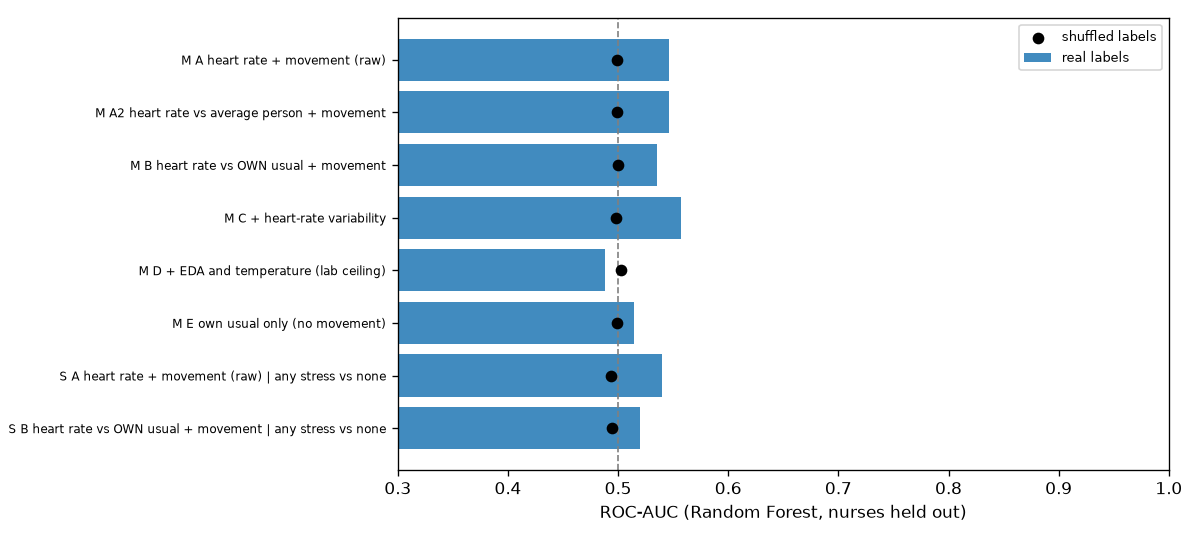

The table this chart was drawn from, first rows:
experiment, model, rows, people, accuracy, precision, recall, F1, balanced acc, AUC, AUC std, shuffled AUC, clearly above chance?
M A heart rate + movement (raw), Majority, 1935, 15, 0.8134, 0.8134, 1.0, 0.8971, 0.5, 0.5, 0.0, 0.5, n/a
M A heart rate + movement (raw), LR, 1935, 15, 0.5643, 0.8406, 0.5731, 0.6815, 0.5497, 0.5589, 0.0, 0.4881, YES
M A heart rate + movement (raw), RF, 1935, 15, 0.6698, 0.8276, 0.7503, 0.7871, 0.5344, 0.5466, 0.0, 0.4987, YES
M A2 heart rate vs average person + move…, Majority, 1935, 15, 0.8134, 0.8134, 1.0, 0.8971, 0.5, 0.5, 0.0, 0.5, n/a
M A2 heart rate vs average person + move…, LR, 1935, 15, 0.5643, 0.8406, 0.5731, 0.6815, 0.5497, 0.5589, 0.0, 0.4881, YES
M A2 heart rate vs average person + move…, RF, 1935, 15, 0.6698, 0.8276, 0.7503, 0.7871, 0.5344, 0.5466, 0.0, 0.4987, YES
M B heart rate vs OWN usual + movement, Majority, 1935, 15, 0.8134, 0.8134, 1.0, 0.8971, 0.5, 0.5, 0.0, 0.5, n/a
M B heart rate vs OWN usual + movement, LR, 1935, 15, 0.5571, 0.8323, 0.5705, 0.677, 0.5346, 0.5477, 0.0, 0.4904, YES
M B heart rate vs OWN usual + movement, RF, 1935, 15, 0.661, 0.8232, 0.7427, 0.7809, 0.5237, 0.5353, 0.0, 0.4996, no
M C + heart-rate variability, Majority, 1935, 15, 0.8134, 0.8134, 1.0, 0.8971, 0.5, 0.5, 0.0, 0.5, n/a
M C + heart-rate variability, LR, 1935, 15, 0.5623, 0.8413, 0.5693, 0.679, 0.5506, 0.5601, 0.0, 0.4925, YES
M C + heart-rate variability, RF, 1935, 15, 0.6739, 0.8309, 0.7522, 0.7896, 0.5423, 0.5568, 0.0, 0.4981, YES
M D + EDA and temperature (lab ceiling), Majority, 1935, 15, 0.8134, 0.8134, 1.0, 0.8971, 0.5, 0.5, 0.0, 0.5, n/a
M D + EDA and temperature (lab ceiling), LR, 1935, 15, 0.5359, 0.7996, 0.5731, 0.6677, 0.4735, 0.4922, 0.0, 0.4939, no
M D + EDA and temperature (lab ceiling), RF, 1935, 15, 0.6579, 0.8089, 0.7586, 0.783, 0.4887, 0.4885, 0.0, 0.5023, no
M E own usual only (no movement), Majority, 1935, 15, 0.8134, 0.8134, 1.0, 0.8971, 0.5, 0.5, 0.0, 0.5, n/a
M E own usual only (no movement), LR, 1935, 15, 0.5607, 0.8454, 0.5629, 0.6758, 0.5571, 0.5584, 0.0, 0.4918, YES
M E own usual only (no movement), RF, 1935, 15, 0.6217, 0.8189, 0.6868, 0.7471, 0.5124, 0.5146, 0.0, 0.4994, no
S A heart rate + movement (raw) | any st…, Majority, 2093, 15, 0.8275, 0.8275, 1.0, 0.9056, 0.5, 0.5, 0.0, 0.5, n/a
S A heart rate + movement (raw) | any st…, RF, 2093, 15, 0.6804, 0.8388, 0.7598, 0.7973, 0.5295, 0.5394, 0.0, 0.4936, YES
S B heart rate vs OWN usual + movement |…, Majority, 2093, 15, 0.8275, 0.8275, 1.0, 0.9056, 0.5, 0.5, 0.0, 0.5, n/a
S B heart rate vs OWN usual + movement |…, RF, 2093, 15, 0.6665, 0.8335, 0.746, 0.7873, 0.5156, 0.52, 0.0, 0.4941, no
